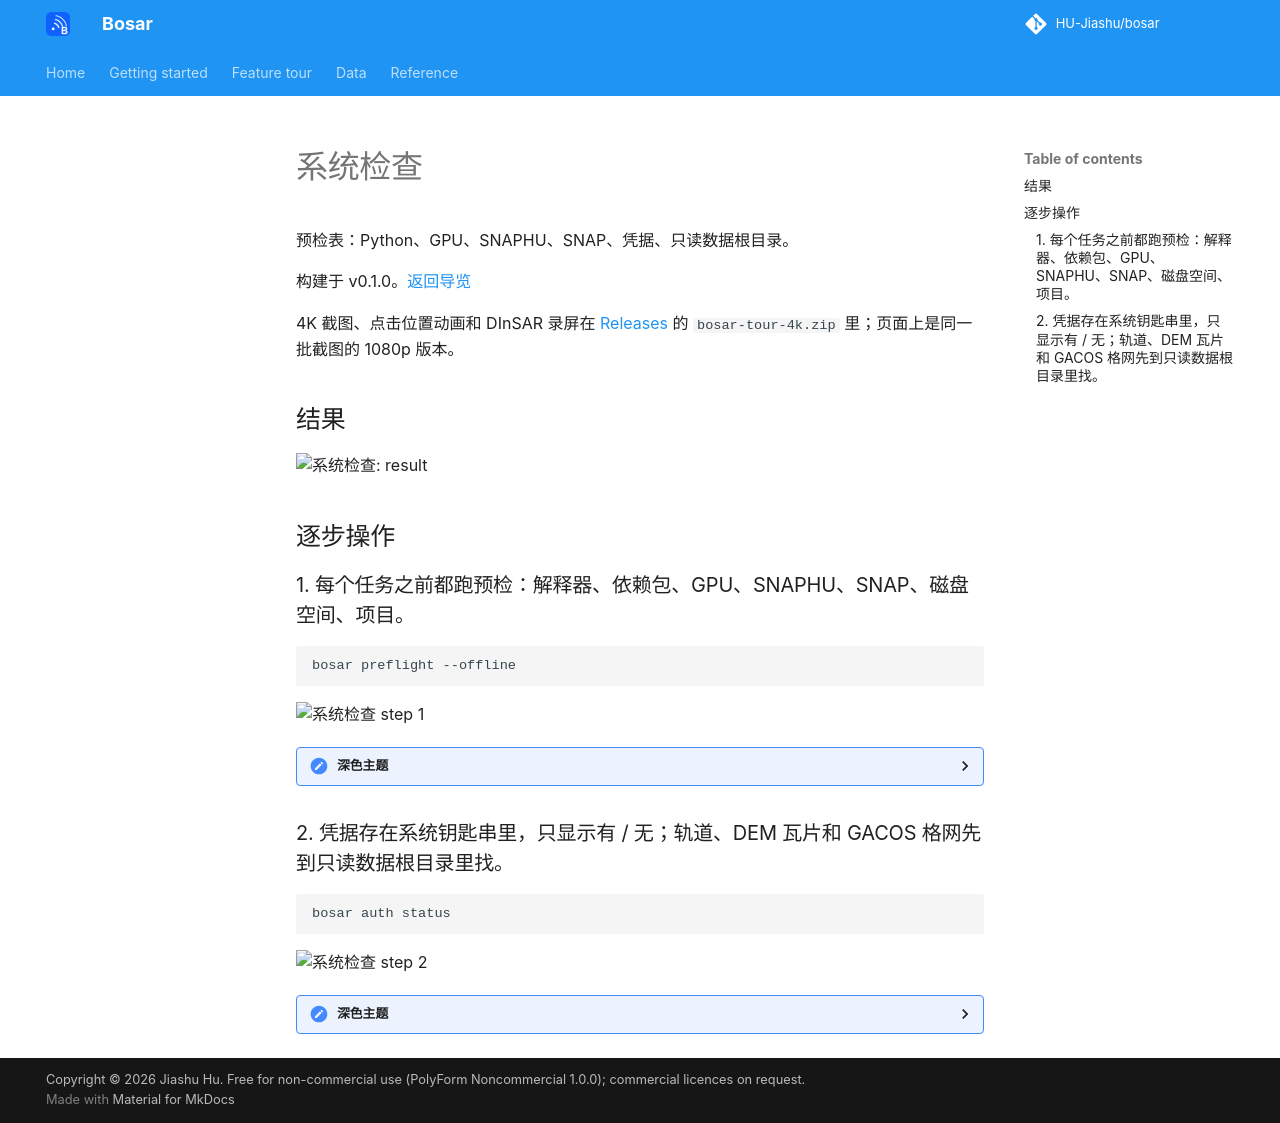

repository: HU-Jiashu/bosar · page: tour/zh/system_check/index.html · generator: mkdocs

# 系统检查

预检表：Python、GPU、SNAPHU、SNAP、凭据、只读数据根目录。

构建于 v0.1.0。[返回导览](README.md)

4K 截图、点击位置动画和 DInSAR 录屏在 [Releases](https://github.com/HU-Jiashu/bosar/releases) 的 `bosar-tour-4k.zip` 里；页面上是同一批截图的 1080p 版本。

## 结果

<picture><source media="(prefers-color-scheme: dark)" srcset="../../assets/tour/system_check/01_preflight_dark.png"><img src="../../assets/tour/system_check/01_preflight_light.png" width="900" alt="系统检查: result"></picture>

## 逐步操作

### 1. 每个任务之前都跑预检：解释器、依赖包、GPU、SNAPHU、SNAP、磁盘空间、项目。

```bash
bosar preflight --offline
```

<img src="../../assets/tour/system_check/01_preflight_light.png" width="900" alt="系统检查 step 1">

<details><summary>深色主题</summary>

<img src="../../assets/tour/system_check/01_preflight_dark.png" width="900" alt="系统检查 step 1 (dark)">

</details>

### 2. 凭据存在系统钥匙串里，只显示有 / 无；轨道、DEM 瓦片和 GACOS 格网先到只读数据根目录里找。

```bash
bosar auth status
```

<img src="../../assets/tour/system_check/02_settings_light.png" width="900" alt="系统检查 step 2">

<details><summary>深色主题</summary>

<img src="../../assets/tour/system_check/02_settings_dark.png" width="900" alt="系统检查 step 2 (dark)">

</details>
